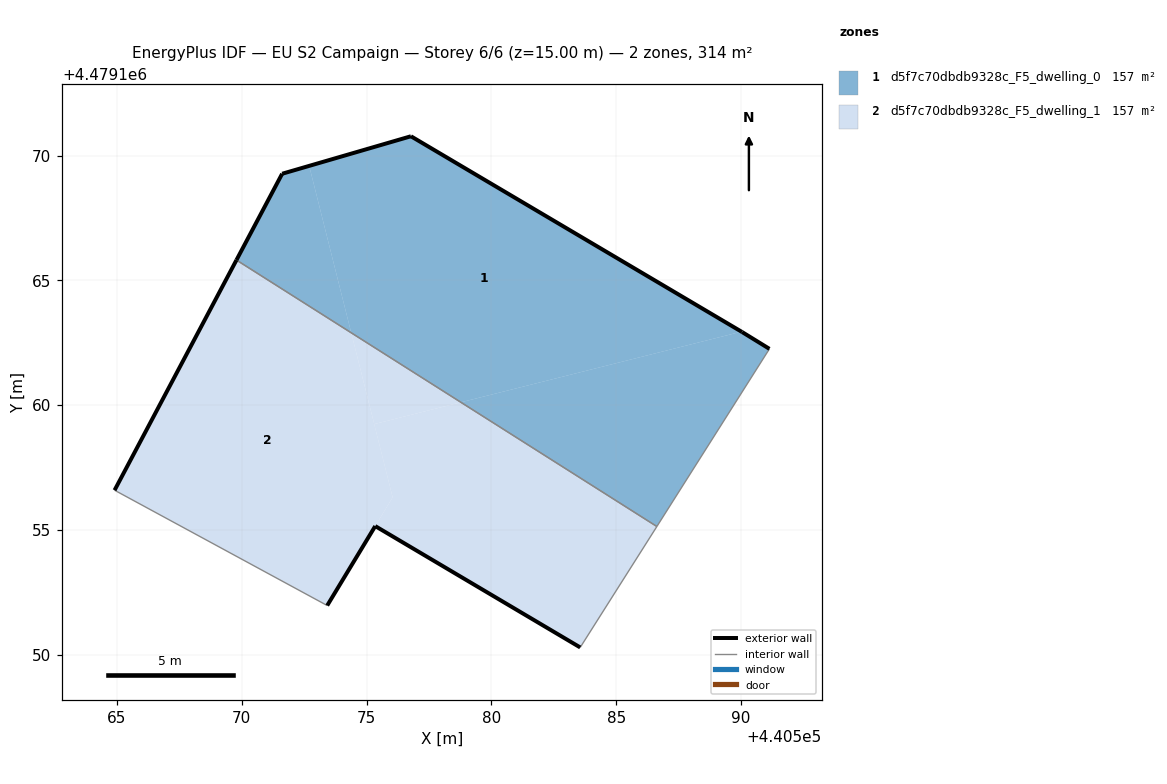
=== STOREY PLAN SPEC (per zone: floor XY polygon, exterior-wall plan segments, windows/doors) ===
zone 1: d5f7c70dbdb9328c_F5_dwelling_0  (157.1 m²)
  floor: (440590.02, 4479162.95) (440576.78, 4479170.77) (440572.70, 4479169.59) (440574.38, 4479162.90) (440578.78, 4479160.12)
  floor: (440586.63, 4479155.14) (440591.14, 4479162.26) (440590.04, 4479162.93) (440590.02, 4479162.95) (440578.78, 4479160.12)
  floor: (440574.38, 4479162.90) (440572.70, 4479169.59) (440571.62, 4479169.27) (440569.79, 4479165.81)
  exterior wall: (440569.79, 4479165.81) – (440571.62, 4479169.27)  [3.9 m]
  exterior wall: (440571.62, 4479169.27) – (440576.78, 4479170.77)  [5.4 m]
  exterior wall: (440576.78, 4479170.77) – (440590.04, 4479162.93)  [15.4 m]
  exterior wall: (440590.04, 4479162.93) – (440591.14, 4479162.26)  [1.3 m]
  interior walls: 2
zone 2: d5f7c70dbdb9328c_F5_dwelling_1  (157.1 m²)
  floor: (440583.56, 4479150.29) (440586.63, 4479155.14) (440578.78, 4479160.12) (440575.31, 4479159.24) (440576.04, 4479156.31) (440575.35, 4479155.16)
  floor: (440573.42, 4479151.97) (440576.04, 4479156.31) (440574.38, 4479162.90) (440569.79, 4479165.81) (440564.90, 4479156.59)
  floor: (440578.78, 4479160.12) (440574.38, 4479162.90) (440575.31, 4479159.24)
  exterior wall: (440564.90, 4479156.59) – (440569.79, 4479165.81)  [10.4 m]
  exterior wall: (440583.56, 4479150.29) – (440575.35, 4479155.16)  [9.5 m]
  exterior wall: (440575.35, 4479155.16) – (440573.42, 4479151.97)  [3.7 m]
  interior walls: 3

=== DERIVED (storey summary) ===
Building: EU S2 Campaign
Storey: 6 of 6  (floor level z = 15.00 m)
Storey gross floor area: 314.2 m²
Zones on this storey: 2
  - d5f7c70dbdb9328c_F5_dwelling_0: floor 157.1 m²; exterior wall 26.0 m (78.0 m²); WWR 0.0%
  - d5f7c70dbdb9328c_F5_dwelling_1: floor 157.1 m²; exterior wall 23.7 m (71.1 m²); WWR 0.0%
Zone adjacency (shared interzone walls):
  - d5f7c70dbdb9328c_F5_dwelling_0 ↔ d5f7c70dbdb9328c_F5_dwelling_1